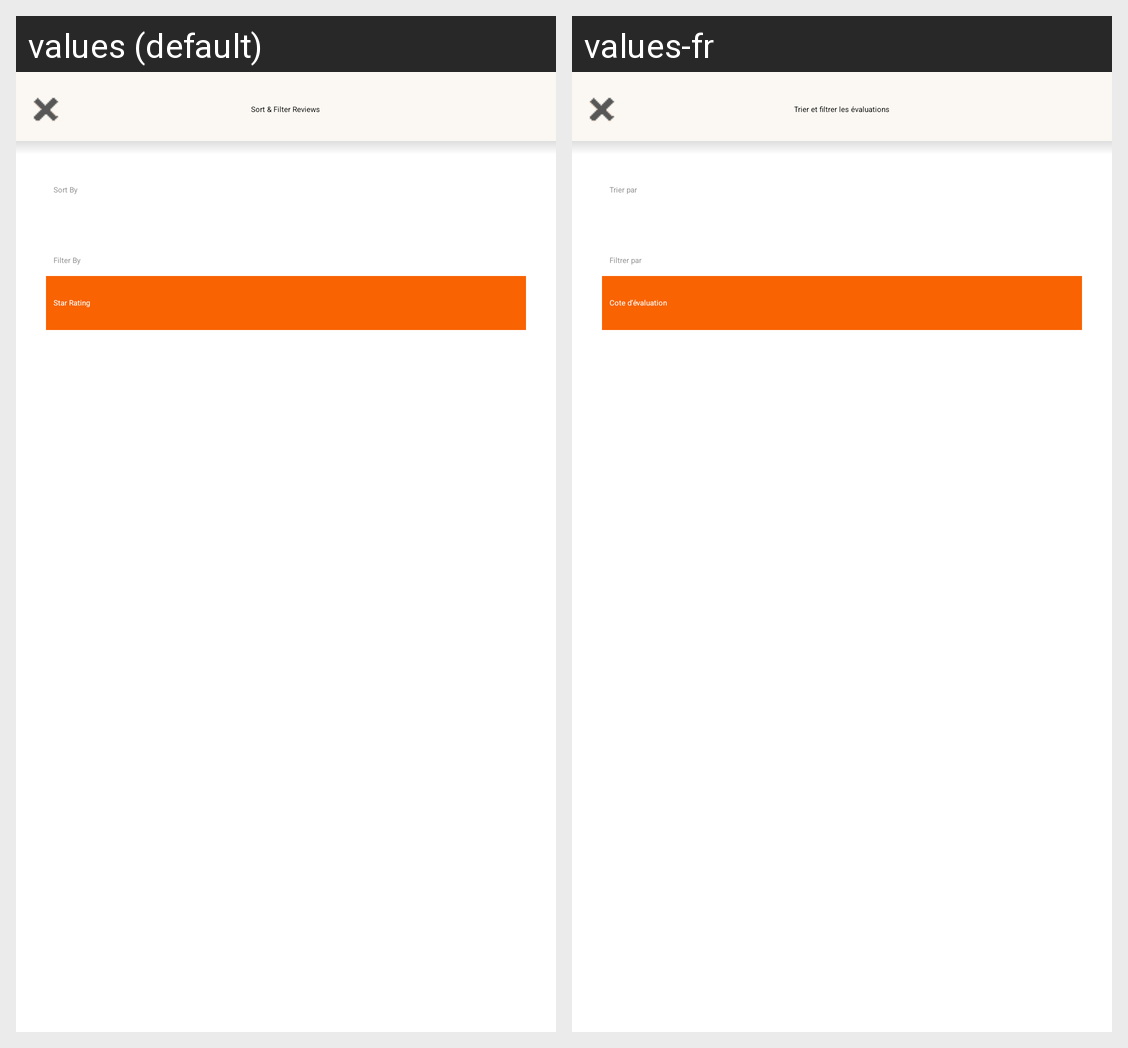

Here is an Android app screen in its default locale and in the app's own translations. Write out the translated-string differences for the strings that appear on this screen.
Android screen res/layout/activity_review_filter.xml rendered under 2 locales, left to right: values (default), values-fr. Device: Nexus 5 (rendered at 1080×1920; each locale shown at half size, 540×960, under a caption strip naming it); theme Theme.AppCompat.Light.NoActionBar.FullScreen.
Strings drawn on this screen, with the default value and each locale's value (text and hints the layout hard-codes, and strings that could not be matched under every locale, appear in the picture but are not listed):

sort_filter_reviews
  values: Sort & Filter Reviews
  values-fr: Trier et filtrer les évaluations

sortby
  values: Sort By
  values-fr: Trier par

filterby
  values: Filter By
  values-fr: Filtrer par

starrating
  values: Star Rating
  values-fr: Cote d’évaluation
